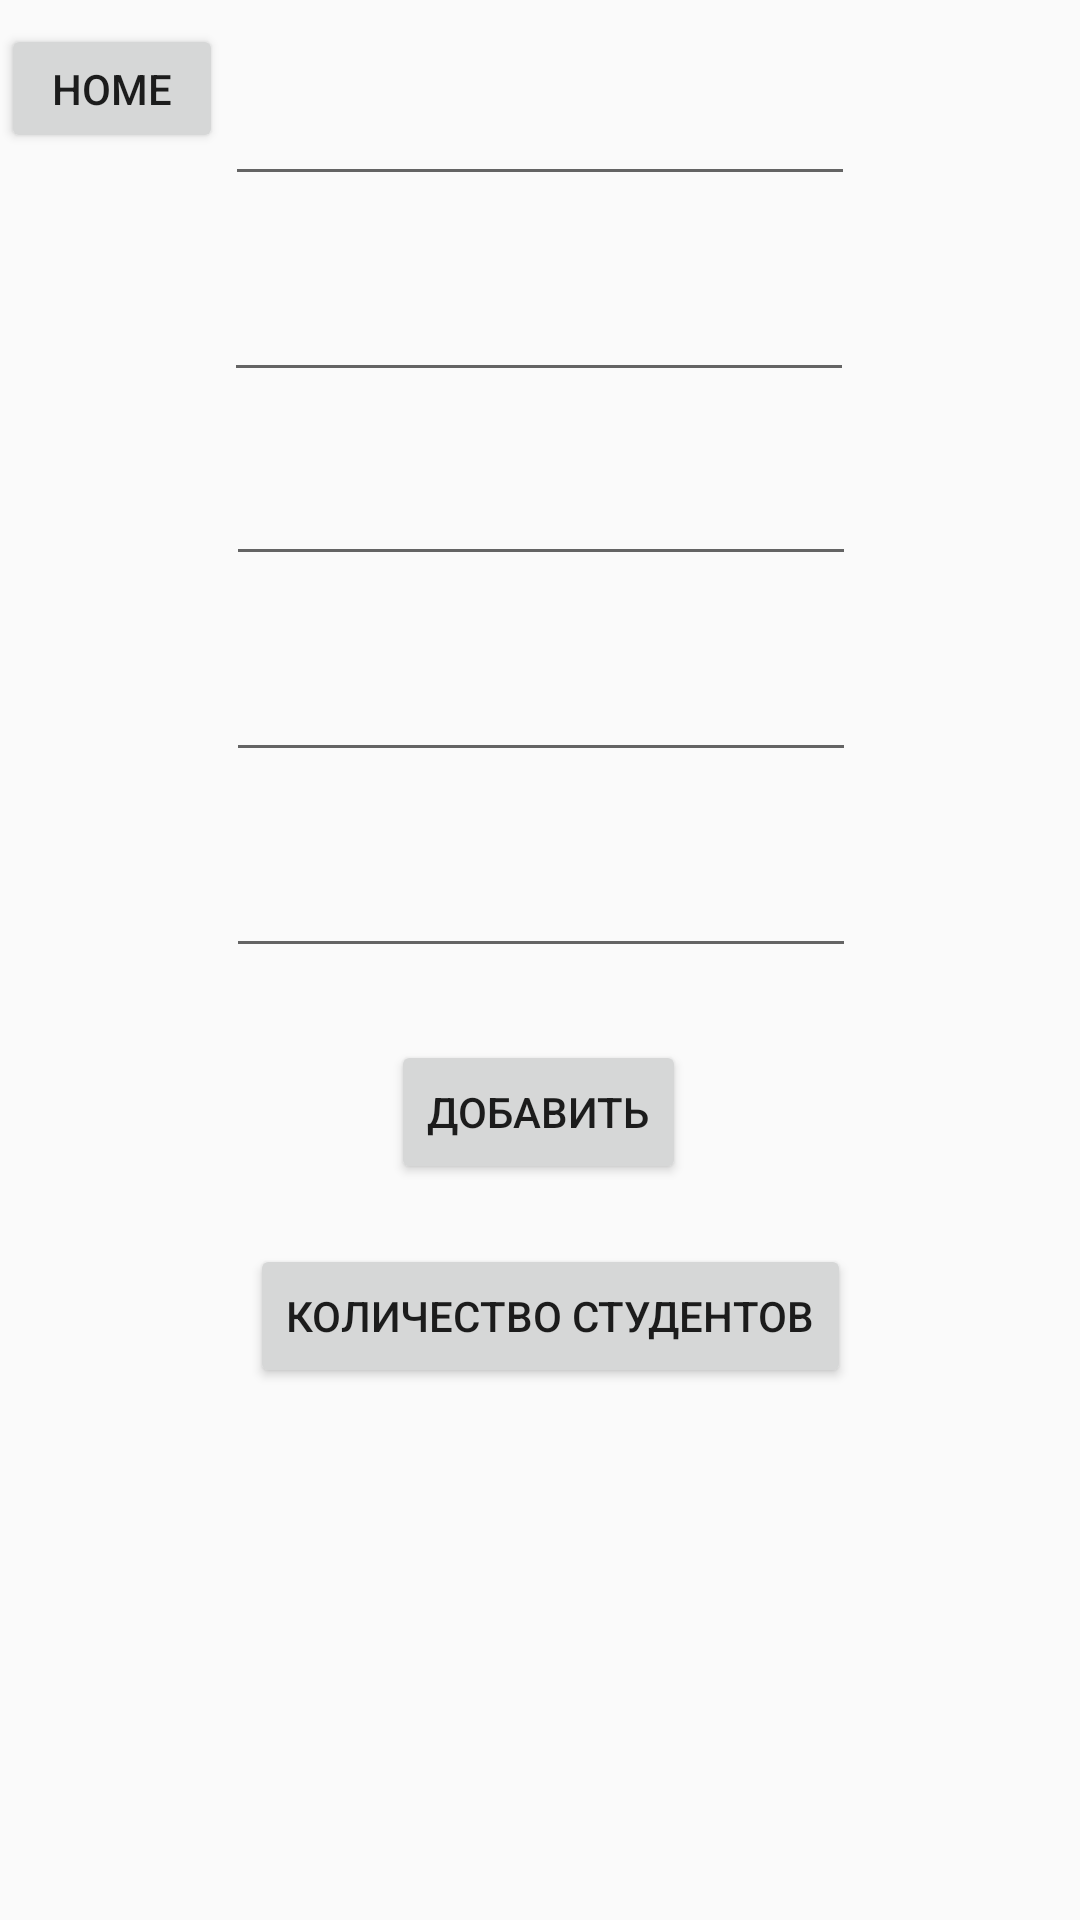

This screen was rendered from an Android layout file. Write that file and the resources it references.
<!-- AndroidManifest.xml: application theme Theme.AndroidLessons -->
<!-- res/layout/activity_add_student.xml -->
<?xml version="1.0" encoding="utf-8"?>
<android.support.constraint.ConstraintLayout xmlns:android="http://schemas.android.com/apk/res/android"
    xmlns:app="http://schemas.android.com/apk/res-auto"
    xmlns:tools="http://schemas.android.com/tools"
    android:layout_width="match_parent"
    android:layout_height="match_parent"
    tools:context=".students.AddStudentActivity">

    <EditText
        android:id="@+id/input_name_stud"
        android:layout_width="wrap_content"
        android:layout_height="wrap_content"
        android:layout_marginTop="24dp"
        android:ems="10"
        android:inputType="textPersonName"
        app:layout_constraintEnd_toEndOf="parent"
        app:layout_constraintHorizontal_bias="0.497"
        app:layout_constraintStart_toStartOf="parent"
        app:layout_constraintTop_toBottomOf="@+id/input_id" />

    <EditText
        android:id="@+id/input_surname_stud"
        android:layout_width="wrap_content"
        android:layout_height="wrap_content"
        android:layout_marginTop="20dp"
        android:ems="10"
        android:inputType="textPersonName"
        app:layout_constraintEnd_toEndOf="parent"
        app:layout_constraintHorizontal_bias="0.502"
        app:layout_constraintStart_toStartOf="parent"
        app:layout_constraintTop_toBottomOf="@+id/input_name_stud" />

    <EditText
        android:id="@+id/input_class_stud"
        android:layout_width="wrap_content"
        android:layout_height="wrap_content"
        android:layout_marginTop="24dp"
        android:ems="10"
        android:inputType="textPersonName"
        app:layout_constraintEnd_toEndOf="parent"
        app:layout_constraintHorizontal_bias="0.502"
        app:layout_constraintStart_toStartOf="parent"
        app:layout_constraintTop_toBottomOf="@+id/input_surname_stud" />

    <EditText
        android:id="@+id/input_age_stud"
        android:layout_width="wrap_content"
        android:layout_height="wrap_content"
        android:layout_marginTop="24dp"
        android:ems="10"
        android:inputType="textPersonName"
        app:layout_constraintEnd_toEndOf="parent"
        app:layout_constraintHorizontal_bias="0.502"
        app:layout_constraintStart_toStartOf="parent"
        app:layout_constraintTop_toBottomOf="@+id/input_class_stud" />

    <Button
        android:id="@+id/btn_add_stud"
        android:layout_width="wrap_content"
        android:layout_height="wrap_content"
        android:layout_marginTop="24dp"
        android:text="Добавить"
        app:layout_constraintEnd_toEndOf="parent"
        app:layout_constraintHorizontal_bias="0.498"
        app:layout_constraintStart_toStartOf="parent"
        app:layout_constraintTop_toBottomOf="@+id/input_age_stud" />

    <Button
        android:id="@+id/btn_check_stud"
        android:layout_width="wrap_content"
        android:layout_height="wrap_content"
        android:layout_marginTop="20dp"
        android:text="Количество студентов"
        app:layout_constraintEnd_toEndOf="parent"
        app:layout_constraintHorizontal_bias="0.521"
        app:layout_constraintStart_toStartOf="parent"
        app:layout_constraintTop_toBottomOf="@+id/btn_add_stud" />

    <TextView
        android:id="@+id/view_students"
        android:layout_width="107dp"
        android:layout_height="48dp"
        android:layout_marginTop="24dp"
        android:textSize="20sp"
        app:layout_constraintEnd_toEndOf="parent"
        app:layout_constraintHorizontal_bias="0.513"
        app:layout_constraintStart_toStartOf="parent"
        app:layout_constraintTop_toBottomOf="@+id/btn_check_stud" />

    <Button
        android:id="@+id/btn_to_home"
        android:layout_width="74dp"
        android:layout_height="43dp"
        android:layout_marginTop="8dp"
        android:text="Home"
        app:layout_constraintEnd_toStartOf="@+id/input_name_stud"
        app:layout_constraintStart_toStartOf="parent"
        app:layout_constraintTop_toTopOf="parent" />

    <EditText
        android:id="@+id/input_id"
        android:layout_width="wrap_content"
        android:layout_height="wrap_content"
        android:layout_marginTop="24dp"
        android:ems="10"
        android:inputType="textPersonName"
        app:layout_constraintEnd_toEndOf="parent"
        app:layout_constraintStart_toStartOf="parent"
        app:layout_constraintTop_toTopOf="parent" />
</android.support.constraint.ConstraintLayout>
<!-- resources referenced by this layout -->
<resources>
  <style name="Theme.AndroidLessons" parent="Theme.AppCompat.Light.NoActionBar">
          
          <item name="colorPrimary">@color/purple_500</item>
          <item name="colorPrimaryDark">@color/purple_700</item>
          <item name="colorAccent">@color/teal_200</item>
          
      </style>
  <!-- not gathered from this repository: default colours our renderer supplied (Android Studio template values) -->
  <color name="purple_500">#FF6200EE</color>
  <color name="purple_700">#FF3700B3</color>
  <color name="teal_200">#FF03DAC5</color>
</resources>
